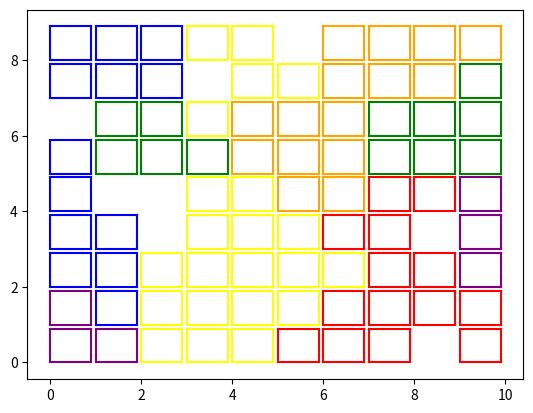

Generate this figure with matplotlib:
import random
import math
import numpy as np
from itertools import combinations as comb
from typing import Dict, List, Tuple, Any, Optional
import matplotlib
from matplotlib import pyplot as plt

color_list = ['red','blue','yellow','purple','green','orange']*10
region_tiles = [3,2,5,3,5,7,8,5,7,3,7,8,3,6,10]
array_w = math.ceil(math.sqrt(sum(region_tiles)))
array_h = math.ceil(math.sqrt(sum(region_tiles)))-1

assert array_w * array_h >= sum(region_tiles)

positions = []
for i in range(array_w):
    for j in range(array_h):
        positions.append((i, j))

pos_idx = list(range(len(positions)))
pos_dict = {i: positions[i] for i in pos_idx}
inv_pos_dict = {positions[i]: i for i in pos_idx}

random.shuffle(pos_idx)

init_x = {}
k = 0
for i, num in enumerate(region_tiles):
    for j in range(num):
        init_x[(i, j)] = pos_idx[k]
        k += 1

DIST = np.zeros([len(positions), len(positions)])

for i, s in enumerate(positions):
    for j, d in enumerate(positions):
        DIST[i, j] = math.sqrt((s[0] - d[0]) ** 2 + (s[1] - d[1]) ** 2)

def obj_func(x):
    total_dist = 0
    for i, num in enumerate(region_tiles):
        for s, d in comb(list(range(num)), 2):
            s = (i, s)
            d = (i, d)
            sid = x[s]
            did = x[d]
            total_dist += DIST[sid, did]
    return total_dist


class SA_Region:

    def __init__(
        self, 
        func, 
        x0, 
        T_max=100, 
        T_min=1e-7, 
        L=300, 
        max_stay_counter=150, 
        **kwargs
    ):
        assert T_max > T_min > 0, 'T_max > T_min > 0'

        self.func = func
        self.T_max = T_max  # initial temperature
        self.T_min = T_min  # end temperature
        self.L = int(L)  # num of iteration under every temperature（also called Long of Chain）
        # stop if best_y stay unchanged over max_stay_counter times (also called cooldown time)
        self.max_stay_counter = max_stay_counter
        self.best_x = init_x

        self.best_y = self.func(self.best_x)
        self.T = self.T_max
        self.iter_cycle = 0
        self.generation_best_X, self.generation_best_Y = [self.best_x], [self.best_y]
        # history reasons, will be deprecated
        self.best_x_history, self.best_y_history = self.generation_best_X, self.generation_best_Y

    def get_new_x(self, x: Dict):
        x_new = x.copy()
        k1, k2 = random.sample(list(x_new.keys()), 2)
        x_new[k1], x_new[k2] = x_new[k2], x_new[k1]
        return x_new

    def cool_down(self):
        self.T = self.T_max / (1 + np.log(1 + self.iter_cycle))

    def isclose(self, a, b, rel_tol=1e-09, abs_tol=1e-30):
        return abs(a - b) <= max(rel_tol * max(abs(a), abs(b)), abs_tol)

    def run(self):
        x_current, y_current = self.best_x, self.best_y
        stay_counter = 0
        while True:
            # print("temperature: ", self.T, end="\t")
            # print("y_value: ", self.best_y, end="\t")
            # print("stay_counter: ", stay_counter)
            for i in range(self.L):
                x_new = self.get_new_x(x_current)
                y_new = self.func(x_new)

                # Metropolis
                df = y_new - y_current
                if df < 0 or np.exp(-df / self.T) > np.random.rand():
                    x_current, y_current = x_new, y_new
                    if y_new < self.best_y:
                        self.best_x, self.best_y = x_new, y_new

            self.iter_cycle += 1
            self.cool_down()
            self.generation_best_Y.append(self.best_y)
            self.generation_best_X.append(self.best_x)

            # if best_y stay for max_stay_counter times, stop iteration
            if self.isclose(self.best_y_history[-1], self.best_y_history[-2]):
                stay_counter += 1
            else:
                stay_counter = 0

            if self.T < self.T_min:
                stop_code = 'Cooled to final temperature'
                break
            if stay_counter > self.max_stay_counter:
                stop_code = 'Stay unchanged in the last {stay_counter} iterations'.format(stay_counter=stay_counter)
                break

        return self.best_x, self.best_y


def plot_tile(x, y, color='b'):
    w = 0.9
    plt.plot([x,x+w],[y,y],color=color)
    plt.plot([x+w,x+w],[y,y+w],color=color)
    plt.plot([x+w,x],[y+w,y+w],color=color)
    plt.plot([x,x],[y+w,y],color=color)

def plot_result(x: Dict):
    for logic, pos_id in x.items():
        plot_tile(*(positions[pos_id]), color=color_list[logic[0]])

def search_region(
    x: Dict, 
    inv_x: Dict, 
    region_id: int, 
    tile: Tuple, 
    marked: List[int]
):
    tile_id = inv_pos_dict[tile]
    if tile_id in inv_x: 
        logic = inv_x[tile_id]
        if logic[0] != region_id: # belongs to other region
            return
    else: # an idle tile that is not mapped
        return
    
    if tile_id in marked: # already marked
        return
    
    # a valid tile that belongs to the current region
    # a tile that is not marked yet
    # then mark the curren tile
    marked.append(tile_id)

    if tile[0] != 0:
        search_region(x, inv_x, region_id, (tile[0]-1, tile[1]), marked)

    if tile[0] != array_w-1:
        search_region(x, inv_x, region_id, (tile[0]+1, tile[1]), marked)

    if tile[1] != 0:
        search_region(x, inv_x, region_id, (tile[0], tile[1]-1), marked)

    if tile[1] != array_h-1:
        search_region(x, inv_x, region_id, (tile[0], tile[1]+1), marked)

def is_valid(x: Dict) -> bool:
    inv_x = {v: k for k, v in x.items()}
    for i, num in enumerate(region_tiles):
        start_logic = (i, 0)
        start_tile = pos_dict[x[start_logic]]
        marked = []
        search_region(x, inv_x, i, start_tile, marked)
        # print("region_id: ", i, "marked_ratio: ", f"{len(marked)}/{num}", "color: ", color_list[i])
        if len(marked) != num:
            return False
    return True


if __name__ == "__main__":
    cnt = 1
    while True:
        sar = SA_Region( 
            obj_func, 
            init_x, 
            T_max=1e-2, 
            T_min=1e-10, 
            L=10, 
            max_stay_counter=150
        )

        sar.run()
        if is_valid(sar.best_x):
            print(cnt)
        else:
            plot_result(sar.best_x)
            plt.show()
            break
        cnt += 1

    

    

    



